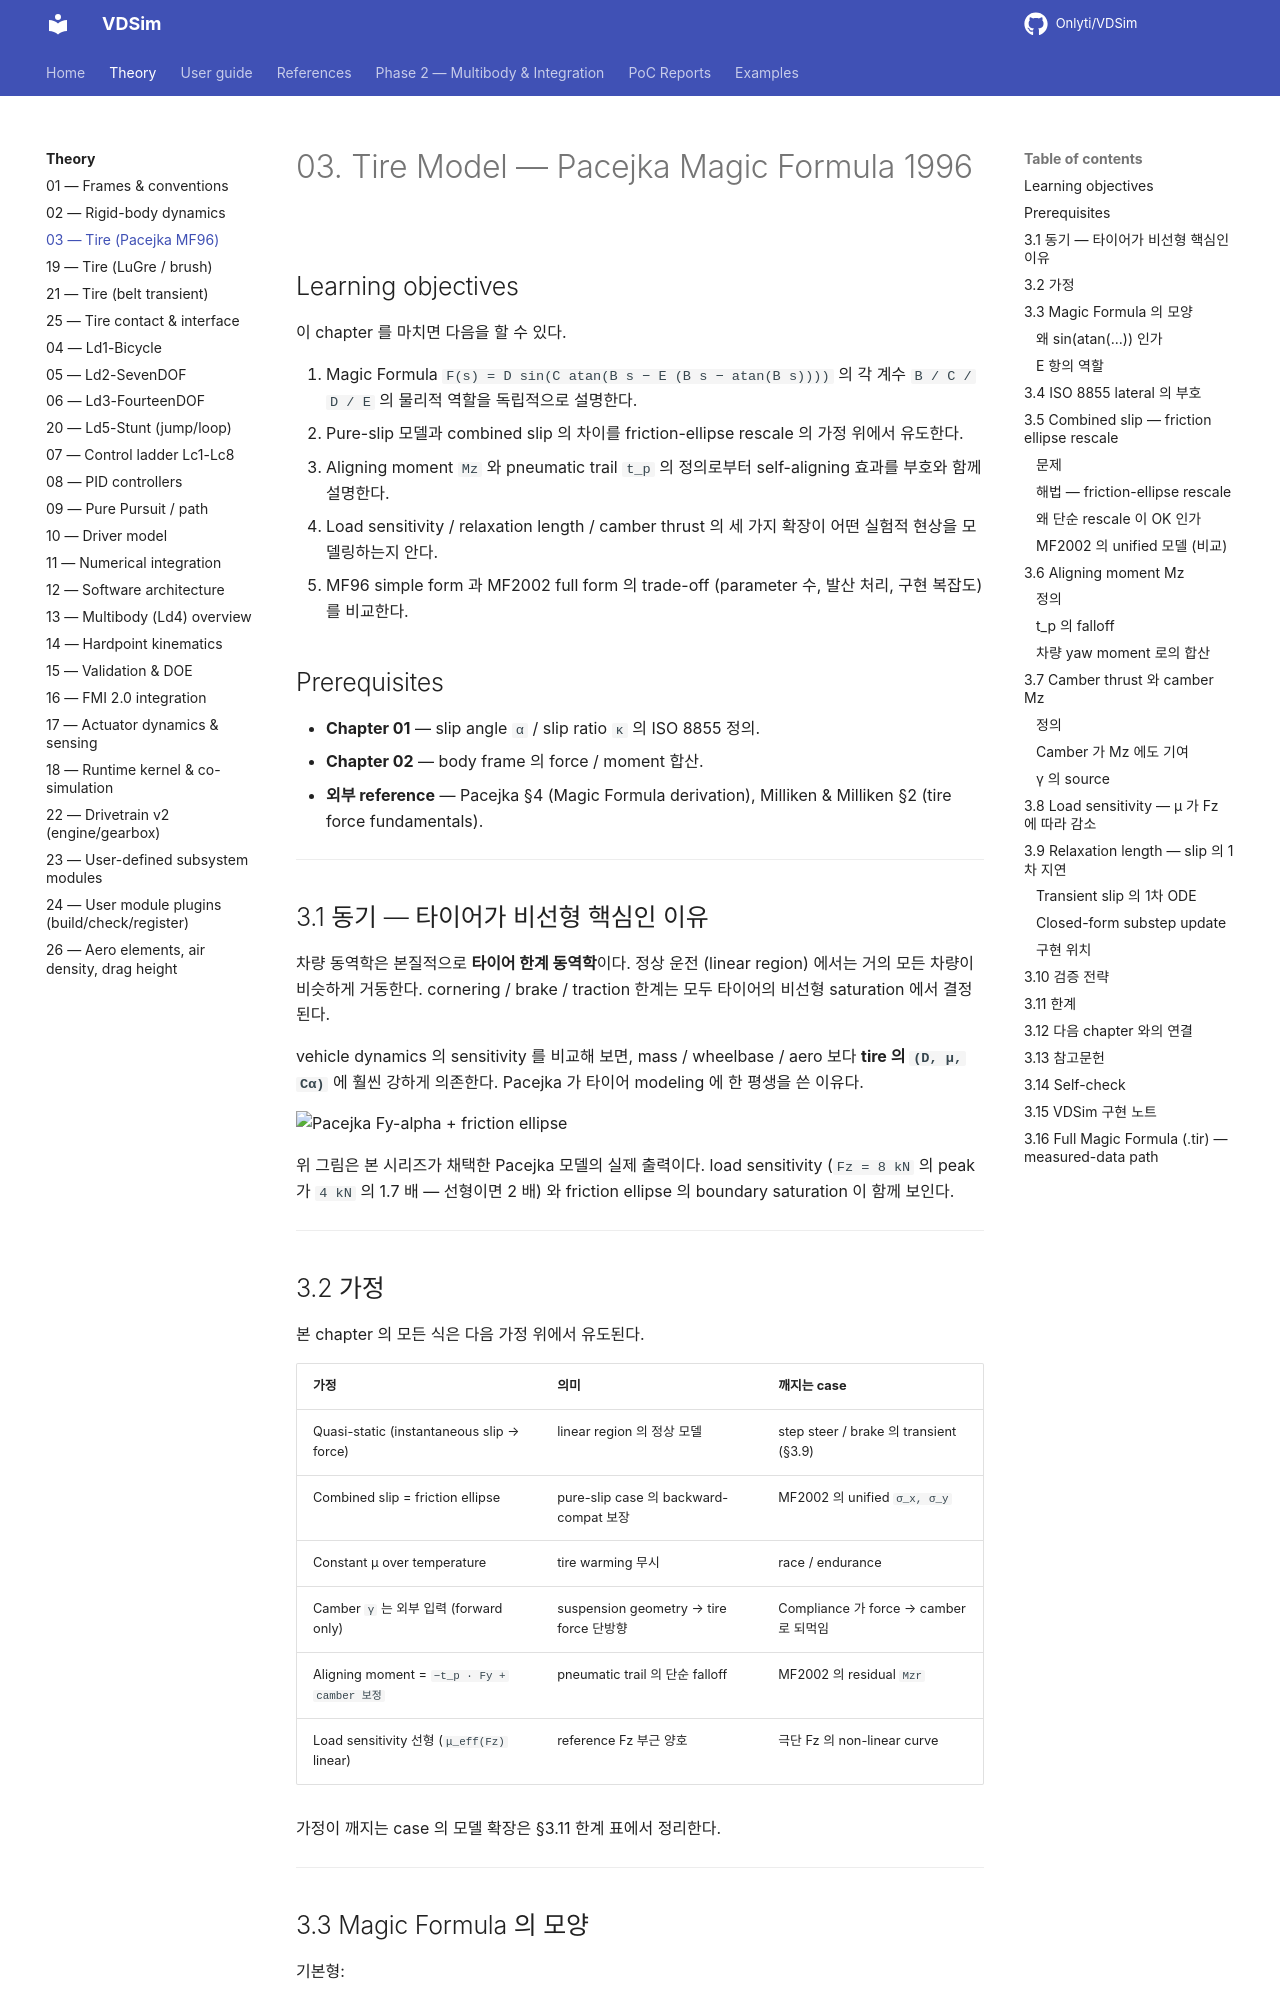

repository: Onlyti/VDSim · page: v0.8.3/theory/03_tire_pacejka_mf96/index.html · generator: mkdocs

# 03. Tire Model — Pacejka Magic Formula 1996

## Learning objectives

이 chapter 를 마치면 다음을 할 수 있다.

1. Magic Formula `F(s) = D sin(C atan(B s − E (B s − atan(B s))))` 의 각 계수
   `B / C / D / E` 의 물리적 역할을 독립적으로 설명한다.
2. Pure-slip 모델과 combined slip 의 차이를 friction-ellipse rescale 의 가정 위에서
   유도한다.
3. Aligning moment `Mz` 와 pneumatic trail `t_p` 의 정의로부터 self-aligning 효과를
   부호와 함께 설명한다.
4. Load sensitivity / relaxation length / camber thrust 의 세 가지 확장이 어떤
   실험적 현상을 모델링하는지 안다.
5. MF96 simple form 과 MF2002 full form 의 trade-off (parameter 수, 발산 처리,
   구현 복잡도) 를 비교한다.

## Prerequisites

- **Chapter 01** — slip angle `α` / slip ratio `κ` 의 ISO 8855 정의.
- **Chapter 02** — body frame 의 force / moment 합산.
- **외부 reference** — Pacejka §4 (Magic Formula derivation), Milliken & Milliken §2
  (tire force fundamentals).

---

## 3.1 동기 — 타이어가 비선형 핵심인 이유

차량 동역학은 본질적으로 **타이어 한계 동역학**이다. 정상 운전 (linear region) 에서는
거의 모든 차량이 비슷하게 거동한다. cornering / brake / traction 한계는 모두
타이어의 비선형 saturation 에서 결정된다.

vehicle dynamics 의 sensitivity 를 비교해 보면, mass / wheelbase / aero 보다
**tire 의 `(D, μ, Cα)`** 에 훨씬 강하게 의존한다. Pacejka 가 타이어 modeling 에
한 평생을 쓴 이유다.

![Pacejka Fy-alpha + friction ellipse](figures/03_tire.png)

위 그림은 본 시리즈가 채택한 Pacejka 모델의 실제 출력이다. load sensitivity
(`Fz = 8 kN` 의 peak 가 `4 kN` 의 1.7 배 — 선형이면 2 배) 와 friction ellipse 의
boundary saturation 이 함께 보인다.

---

## 3.2 가정

본 chapter 의 모든 식은 다음 가정 위에서 유도된다.

| 가정 | 의미 | 깨지는 case |
|---|---|---|
| Quasi-static (instantaneous slip → force) | linear region 의 정상 모델 | step steer / brake 의 transient (§3.9) |
| Combined slip = friction ellipse | pure-slip case 의 backward-compat 보장 | MF2002 의 unified `σ_x, σ_y` |
| Constant μ over temperature | tire warming 무시 | race / endurance |
| Camber `γ` 는 외부 입력 (forward only) | suspension geometry → tire force 단방향 | Compliance 가 force → camber 로 되먹임 |
| Aligning moment = `−t_p · Fy + camber 보정` | pneumatic trail 의 단순 falloff | MF2002 의 residual `Mzr` |
| Load sensitivity 선형 (`μ_eff(Fz)` linear) | reference Fz 부근 양호 | 극단 Fz 의 non-linear curve |

가정이 깨지는 case 의 모델 확장은 §3.11 한계 표에서 정리한다.

---

## 3.3 Magic Formula 의 모양

기본형:

$$
F(s) = D \sin\!\Big( C \arctan\big( B s - E (B s - \arctan(B s)) \big) \Big)
$$

여기서 `s` 는 입력 — lateral 의 경우 slip angle `α`, longitudinal 의 경우 slip
ratio `κ`. (이 simplified BCDE 형 외에, 실측 `.tir` 계수셋을 쓰는 full MF2002
평가기가 §3.16 에 있다.) 네 계수의 역할:

| 계수 | 역할 | 단위 / 영향 |
|---|---|---|
| `D` | peak force amplitude | `D = D_param · F_z · μ` |
| `B` | stiffness factor | linear-region slope = `B · C · D` |
| `C` | shape factor | 곡선의 폭 / 비선형 정도 |
| `E` | curvature factor | peak 주변의 형상 |
